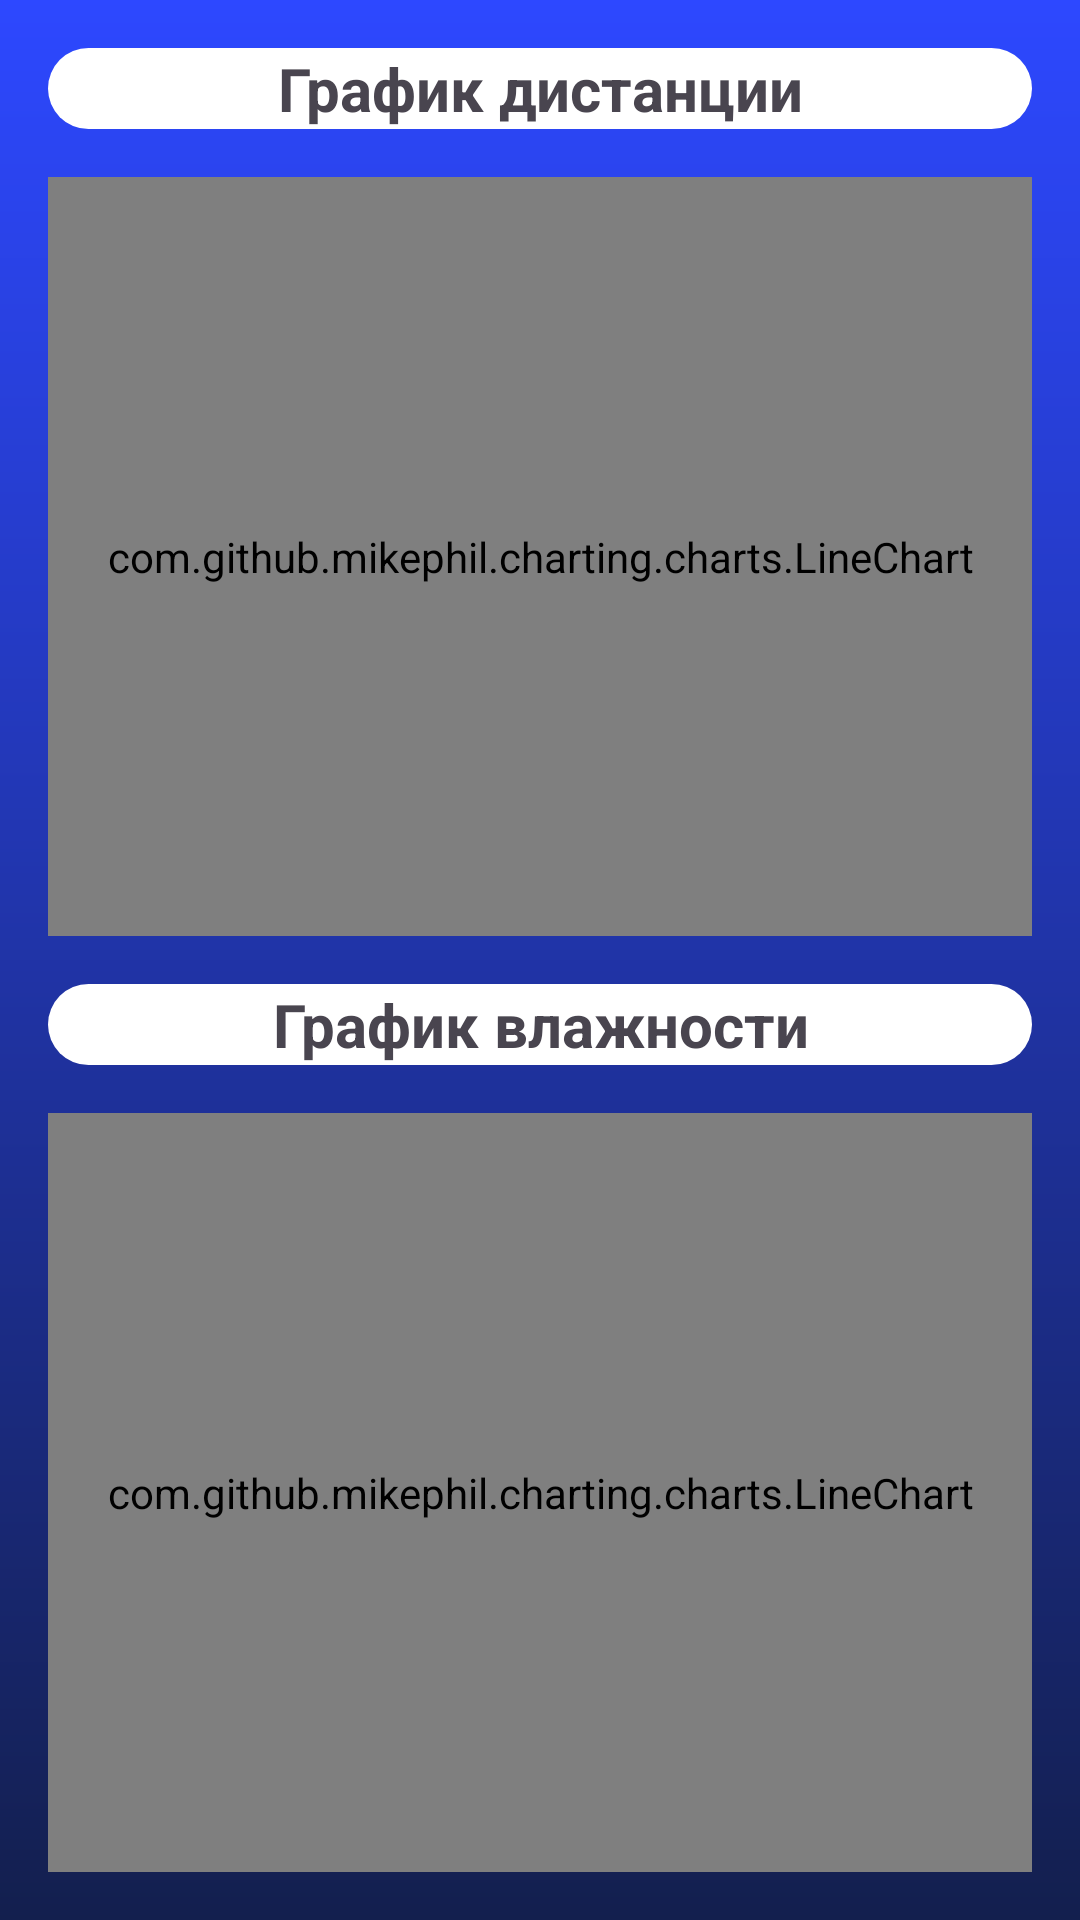

Reconstruct the res/layout file that produces this screen, plus the resources it refers to.
<!-- AndroidManifest.xml: application theme Theme.Kursach -->
<!-- res/layout/activity_chart.xml -->
<?xml version="1.0" encoding="utf-8"?>
<LinearLayout xmlns:android="http://schemas.android.com/apk/res/android"
    android:layout_width="match_parent"
    android:layout_height="match_parent"
    android:orientation="vertical"
    android:background="@drawable/status_gradient_alarm"
    android:padding="16dp">

    <TextView
        android:layout_width="match_parent"
        android:layout_height="wrap_content"
        android:text="График дистанции"
        android:textAlignment="center"
        android:textSize="20sp"
        android:textStyle="bold"
        android:layout_gravity="center_horizontal"
        android:background="@drawable/card_background"
        android:layout_marginBottom="16dp"/>

    
    
    <com.github.mikephil.charting.charts.LineChart
        android:id="@+id/distance_line"
        android:layout_width="match_parent"
        android:layout_height="305dp"
        android:background="@drawable/card_background"
        android:layout_weight="1" />
        <TextView
            android:layout_width="match_parent"
            android:layout_height="wrap_content"
            android:textAlignment="center"
            android:text="График влажности"
            android:background="@drawable/card_background"
            android:textSize="20sp"
            android:textStyle="bold"
            android:layout_gravity="center_horizontal"
            android:layout_marginBottom="16dp"
            android:layout_marginTop="16dp"/>
        <com.github.mikephil.charting.charts.LineChart
            android:id="@+id/humanity_line"
            android:layout_width="match_parent"
            android:layout_height="305dp"
            android:background="@drawable/card_background"
            android:layout_weight="1" />


</LinearLayout>
<!-- resources referenced by this layout -->
<resources>
  <!-- drawable card_background (drawable) -->
  <?xml version="1.0" encoding="utf-8"?>
  <shape xmlns:android="http://schemas.android.com/apk/res/android"
      android:shape="rectangle">
      <corners android:radius="18dp">
  
      </corners>
      <solid android:color="@color/white"
          />
  </shape>
  <!-- drawable status_gradient_alarm (drawable) -->
  <?xml version="1.0" encoding="utf-8"?>
  <shape xmlns:android="http://schemas.android.com/apk/res/android"
      android:shape="rectangle">
      <gradient
          android:startColor="#2D48FF"
          android:endColor="#131F4E"
          android:angle="-90"/>
  </shape>
  <style name="Theme.Kursach" parent="Base.Theme.Kursach" />
  <color name="white">#FFFFFF</color>
  <style name="Base.Theme.Kursach" parent="Theme.Material3.DayNight.NoActionBar">
          
          
      </style>
</resources>
